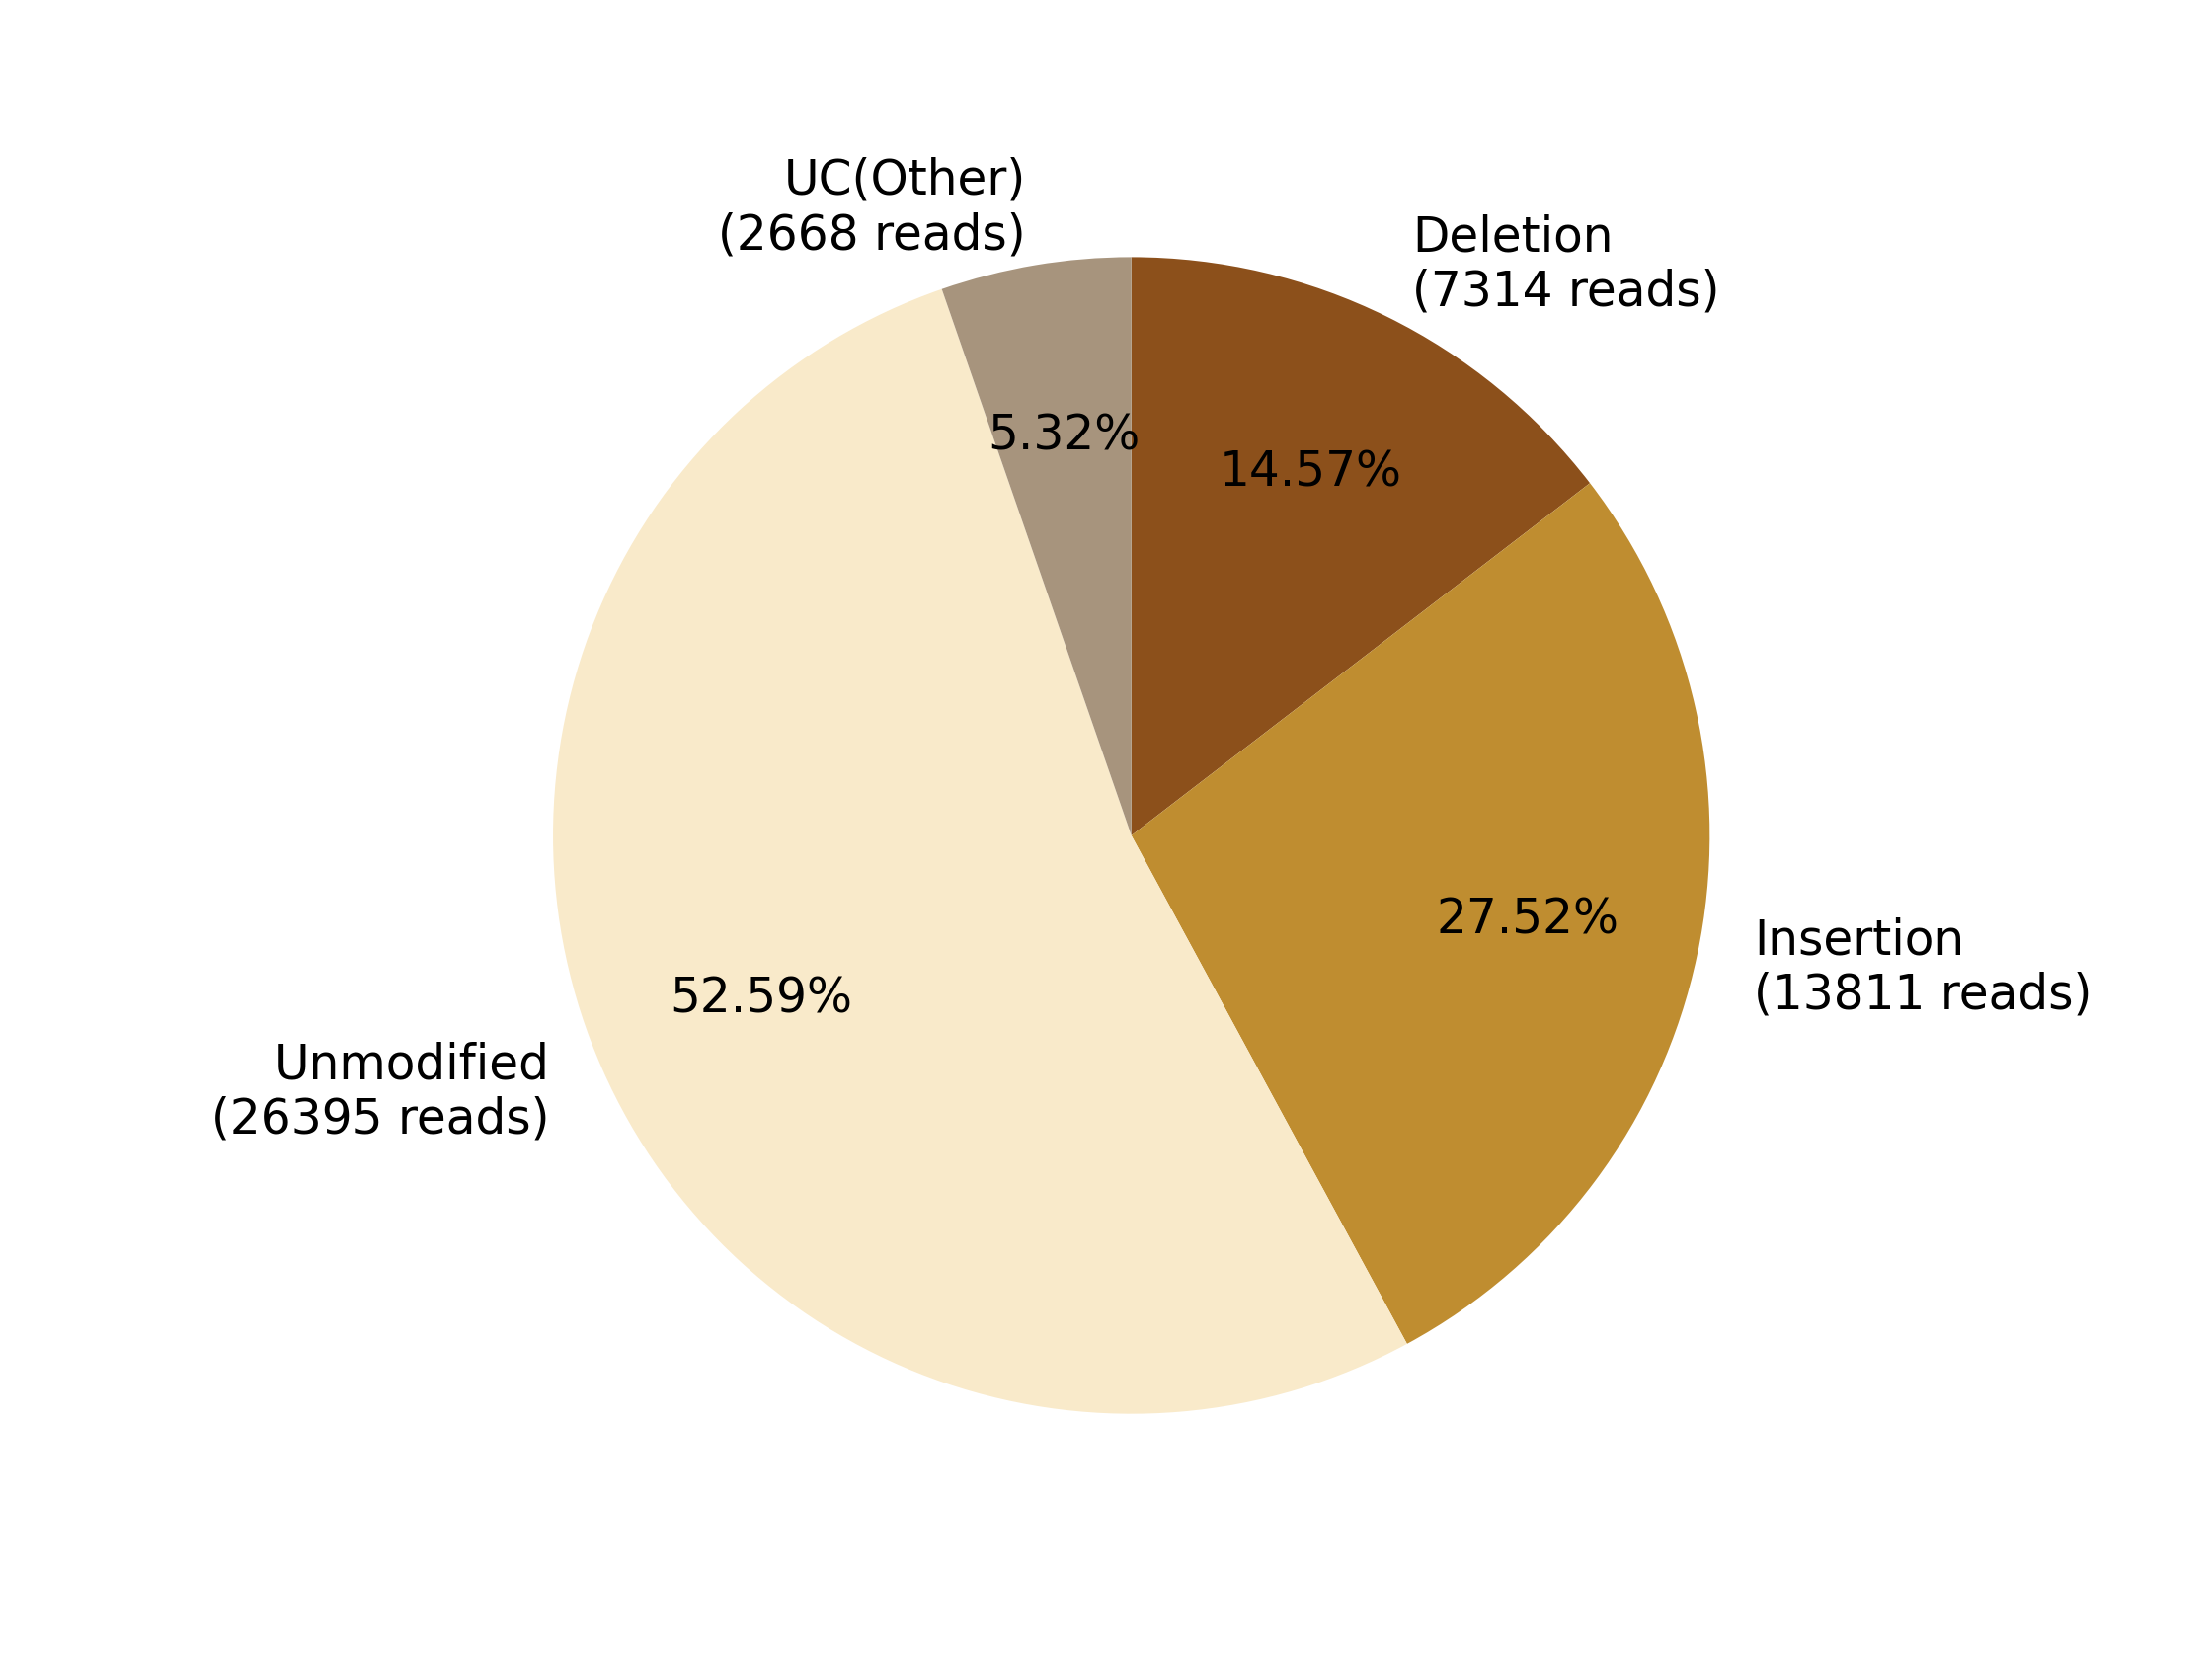

The file beside this chart, header and first rows:
0, 1, 2, 3, 4, 5, 6, 7
, , Deletion?(7314 reads), Insertion?(13811 reads), , Unmodified?(26395 reads), , UC(Other)?(2668 reads)
0, 0, 7314, 13811, 0, 26395, 0, 2668
0.0, 0.0, 14.57, 27.52, 0.0, 52.59, 0.0, 5.316
